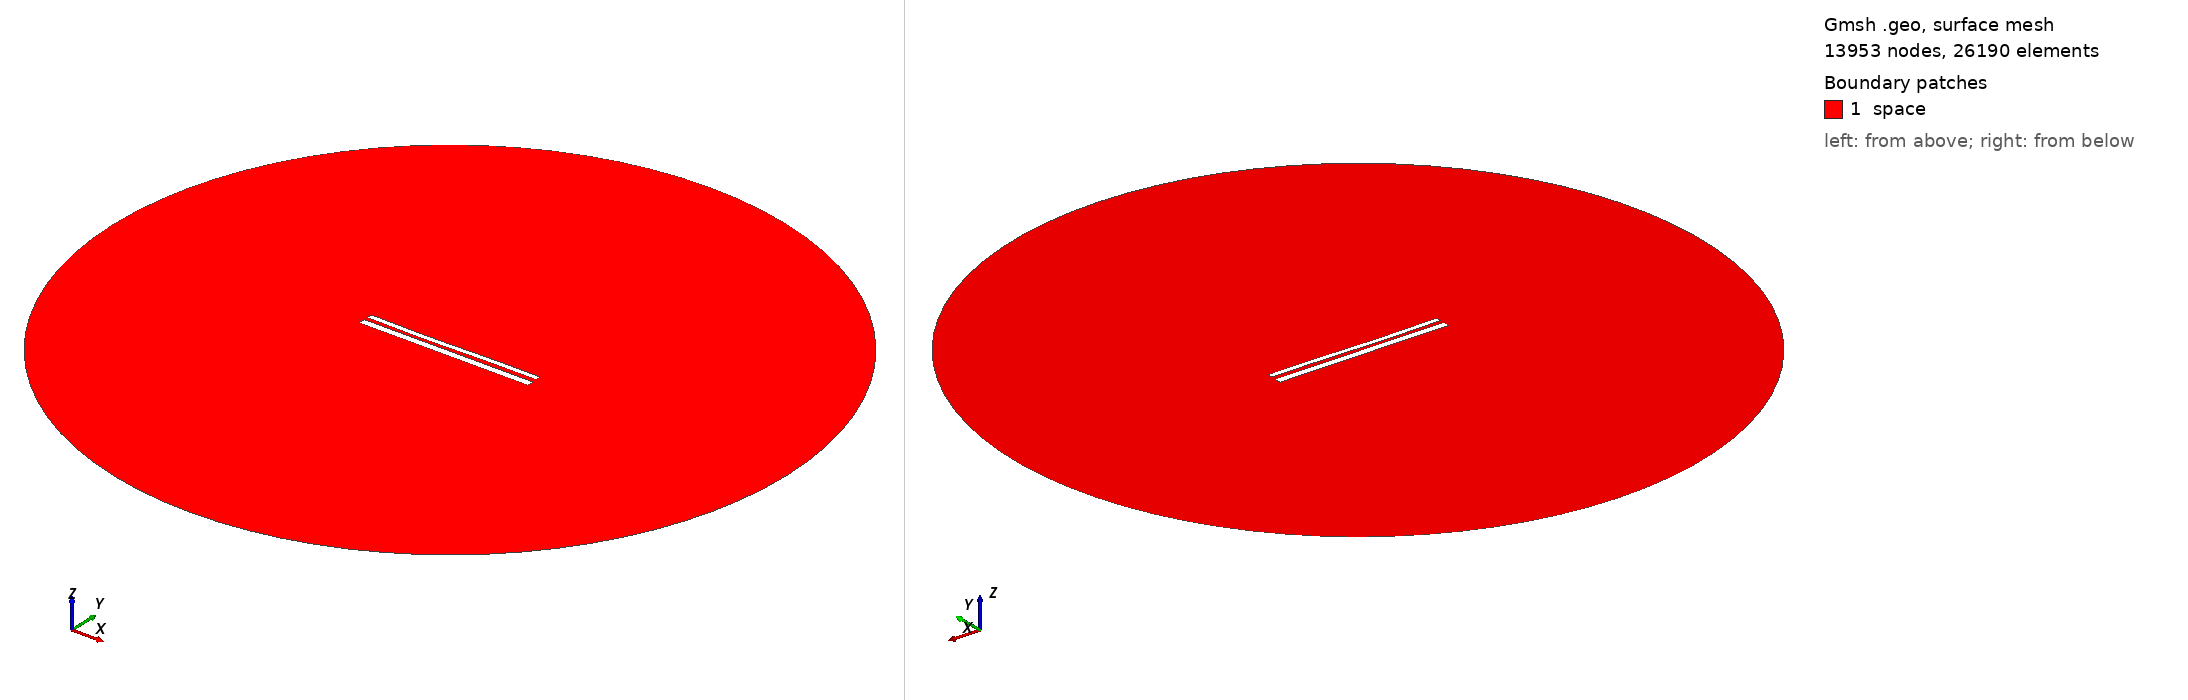

Gmsh geometry script, surface-meshed: 13953 nodes, 26190 surface elements. Boundary patches (legend numbers): 1 space. Left view from above one corner, right view from below the opposite corner. Legend entries are the model's physical surfaces. The drawing asked Gmsh for element sizes between 1% and 20% of the model's largest extent; the script's own settings can give other sizes.

=== 11128.geo (drawn) ===
//---------------------------------------
// Geometry kernel
//---------------------------------------

SetFactory("OpenCASCADE");



//---------------------------------------
// Parameters of the geometry
//---------------------------------------

// Overetch of the upper plate
overetch = 0.375;

// Distance between the plates
distance = 2.0;

// Discretization over the x axis (for the deformation)
nx = 50; 

// Length of the plate
L = 100 - overetch; 

// Number of modes
n = 4; 

// 1st mode coefficient
coeff(1) = 0.15;
beta(1) = 0.596864 * 3.1415926535 / L;

// 2nd mode coefficient
coeff(2) = -0.15;
beta(2) = 1.49418 * 3.1415926535 / L;

// 3rd mode coefficient
coeff(3) = -0.15;
beta(3) = 2.50025 * 3.1415926535 / L;

// 4th mode coefficient
coeff(4) = 0.0;
beta(4) = 3.49999 * 3.1415926535 / L;



//---------------------------------------
// Upper plate (deformed rectangle)
//---------------------------------------

// Coordiantes of the upper plate
xmin = -50;
xmax = 50 - overetch;

// Height of the upper plate
yheight = 4 - 2 * overetch;

// Indexes of the points
UpperID[] = {};
LowerID[] = {};
LeftID[] = {};
RightID[] = {};

// Point index
p = 1;

// Horizontal edges
For i In {1:nx}
    x = xmin + (i-1)*(xmax - xmin)/(nx-1);

    y_bottom = distance / 2 + overetch;
    For j In {1:n}
        C = (Cosh(beta(j)*L) + Cos(beta(j)*L)) / (Sinh(beta(j)*L) + Sin(beta(j)*L));
        y_bottom  = y_bottom + coeff(j) * (Cosh(beta(j)*(x+50)) - Cos(beta(j)*(x+50)) - C * (Sinh(beta(j)*(x+50)) - Sin(beta(j)*(x+50))));
    EndFor

    y_top = y_bottom + yheight;

    Point(p) = {x, y_top, 0, 1.0};
    UpperID[i] = p;
    p = p + 1;

    Point(p) = {x, y_bottom, 0, 1.0};
    LowerID[i] = p;
    p = p + 1;
EndFor

// Create point lists
UpperPts[] = {}; LowerPts[] = {};
For i In {1:nx}
  UpperPts[] += {UpperID[i]};
  LowerPts[] += {LowerID[i]};
EndFor

// Build splines
Spline(1) = {UpperPts[]};
Spline(2) = {LowerPts[]};
Line(3) = {LowerPts[nx-1], UpperPts[nx-1]};
Line(4) = {LowerPts[0], UpperPts[0]};

// Build the plane surface
Curve Loop(1) = {2, 3, -1, -4};
Plane Surface(1) = {1};



//---------------------------------------
// Lower plate (rectangle)
//---------------------------------------

// Vertices
Point(1001) = {-50, -1, 0, 1.0};
Point(1002) = { 50, -1, 0, 1.0};
Point(1003) = { 50,  -5, 0, 1.0};
Point(1004) = {-50,  -5, 0, 1.0};

// Edges
Line(5) = {1001, 1002};
Line(6) = {1002, 1003};
Line(7) = {1003, 1004};
Line(8) = {1004, 1001};

// Plane surface
Line Loop(2) = {5, 6, 7, 8};
Plane Surface(2) = {2}; 



//---------------------------------------
// Outer (fictious) boundary
//---------------------------------------

// Points
Point(1005) = {0, 0, 0};       // Center
Point(1006) = {200, 0, 0};     // Start point
Point(1007) = {0, 200, 0};     // 90 degrees
Point(1008) = {-200, 0, 0};    // 180 degrees
Point(1009) = {0, -200, 0};    // 270 degrees

// Circle arcs (each needs start, center, end)
Circle(9) = {1006, 1005, 1007};
Circle(10) = {1007, 1005, 1008};
Circle(11) = {1008, 1005, 1009};
Circle(12) = {1009, 1005, 1006};

// Plane surface for the entire domain
Curve Loop(3) = {9, 10, 11, 12};
Surface(3) = {3};

// Subtract the plates from the whole domain to obtain the actual domain where we want to solve the equations
BooleanDifference{ Surface{3}; Delete; }{ Surface{1}; Surface{2}; Delete; }




//---------------------------------------
// Transfinite Lines/Curves
//---------------------------------------

// Set the number of points on the boundaries
r = 7;

// Plates
Transfinite Curve {1, 2} = 50*r Using Progression 1;
Transfinite Curve {3, 4} = 2*r Using Progression 1;
Transfinite Line {5, 7} = 50*r Using Progression 1;
Transfinite Line {6, 8} = 2*r Using Progression 1;

// Outer boundary
Transfinite Line {9, 10, 11, 12} = 20 Using Progression 1;



//---------------------------------------
// Physical groups
//---------------------------------------                

// Physical curves (boundaries)
Physical Line("force_segment", 10) = {2};
Physical Line("upper_plate", 11) = {1, 3, 4};
Physical Line("lower_plate", 12) = {5, 6, 7, 8};
Physical Line("boundary", 20) = {9, 10, 11, 12};

// Physical Surfaces
Physical Surface("space", 30) = {3};



//---------------------------------------
// 6. Generate the Mesh
//---------------------------------------

// 2D mesh generation
Mesh 2;
